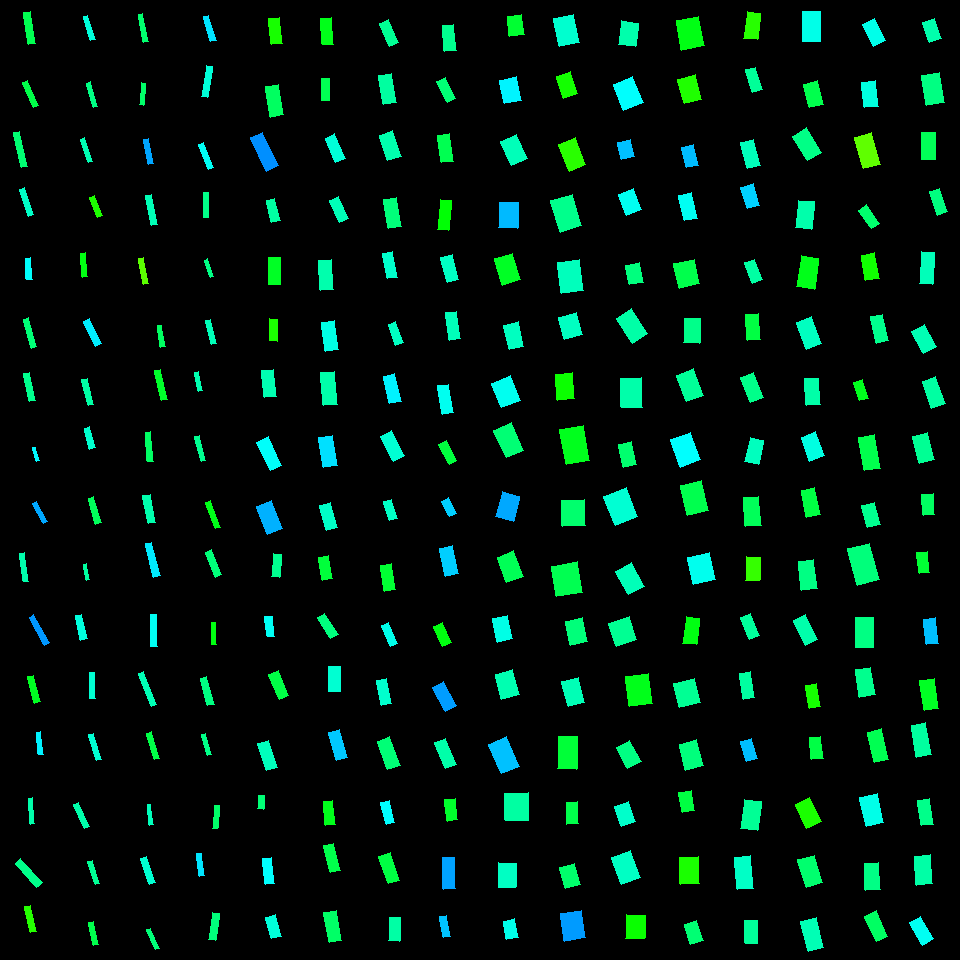

Data behind this chart, as committed beside it:
, angleRotated, color, length, logWidthLengthRatio, x, y, centerX, centerY, width, lengthRotatedProjectX, widthRotatedProjectX, lengthRotatedProjectY, widthRotatedProjectY, vertexRightBottom, vertexRightTop, vertexLeftBottom, vertexLeftTop
0, 1.423, 0.3867, 32.5, -1.473, 29.59, 28.26, 30, 30, 7.45, 4.786, 7.368, 32.15, 1.097, (35, 43), (28, 44), (30, 11), (23, 12)
1, 1.169, 0.3811, 27.3, -1.636, 30.39, 93.92, 30, 90, 5.318, 10.69, 4.894, 25.12, 2.082, (38, 105), (33, 107), (27, 80), (22, 82)
2, 1.342, 0.4084, 35.77, -1.85, 20.45, 149.4, 30, 150, 5.625, 8.105, 5.478, 34.84, 1.275, (27, 166), (21, 167), (19, 131), (13, 132)
3, 1.248, 0.4636, 28.67, -1.645, 26.82, 202.1, 30, 210, 5.532, 9.098, 5.246, 27.19, 1.755, (33, 214), (28, 216), (24, 187), (19, 189)
4, 1.5, 0.4981, 21.89, -1.385, 28.92, 268.8, 30, 270, 5.479, 1.538, 5.465, 21.84, 0.385, (32, 279), (26, 279), (30, 257), (25, 258)
5, 1.308, 0.4114, 30.25, -1.685, 30.13, 333, 30, 330, 5.612, 7.848, 5.42, 29.22, 1.456, (36, 346), (31, 348), (28, 317), (23, 319)
6, 1.377, 0.4262, 28.84, -1.62, 29.46, 386.8, 30, 390, 5.708, 5.546, 5.601, 28.3, 1.097, (35, 400), (29, 401), (29, 372), (23, 373)
7, 1.298, 0.5041, 14.08, -1.59, 36.12, 454.2, 30, 450, 2.87, 3.795, 2.763, 13.56, 0.7735, (39, 460), (36, 461), (35, 447), (32, 447)
8, 1.071, 0.5573, 22.1, -1.639, 39.87, 512.5, 30, 510, 4.292, 10.59, 3.766, 19.39, 2.057, (47, 521), (43, 523), (36, 501), (32, 503)
9, 1.445, 0.4461, 28.66, -1.733, 24.11, 567.2, 30, 570, 5.068, 3.597, 5.027, 28.43, 0.6361, (28, 581), (23, 581), (24, 552), (19, 553)
10, 1.069, 0.5675, 31.78, -1.765, 39.14, 630.1, 30, 630, 5.439, 15.28, 4.769, 27.86, 2.615, (49, 642), (44, 645), (33, 614), (29, 617)
11, 1.33, 0.3561, 27.31, -1.556, 34.05, 689.3, 30, 690, 5.763, 6.524, 5.596, 26.52, 1.377, (40, 701), (34, 703), (33, 675), (27, 676)
12, 1.474, 0.5081, 22.66, -1.58, 39.58, 743.2, 30, 750, 4.666, 2.2, 4.644, 22.55, 0.4531, (43, 754), (38, 754), (40, 731), (36, 732)
13, 1.496, 0.4456, 25.79, -1.715, 31.61, 811, 30, 810, 4.641, 1.928, 4.628, 25.72, 0.3469, (34, 823), (30, 824), (32, 797), (28, 798)
14, 0.8329, 0.424, 32.09, -1.484, 28.88, 872.8, 30, 870, 7.275, 21.59, 5.383, 23.75, 4.894, (42, 882), (36, 887), (20, 858), (15, 863)
15, 1.348, 0.3087, 26.3, -1.409, 30.55, 919, 30, 930, 6.428, 5.805, 6.269, 25.65, 1.419, (36, 931), (30, 932), (30, 905), (24, 906)
16, 1.27, 0.4769, 25.19, -1.652, 89.28, 27.89, 90, 30, 4.829, 7.475, 4.612, 24.06, 1.433, (95, 39), (90, 40), (87, 15), (83, 16)
17, 1.288, 0.42, 25.46, -1.746, 91.69, 94.82, 90, 90, 4.441, 7.111, 4.264, 24.45, 1.24, (97, 106), (93, 107), (90, 81), (86, 83)
18, 1.218, 0.4511, 25.41, -1.78, 86.5, 150.2, 90, 150, 4.287, 8.785, 4.023, 23.85, 1.482, (92, 161), (88, 162), (84, 137), (80, 139)
19, 1.192, 0.3138, 21.43, -1.484, 96.1, 206.5, 90, 210, 4.859, 7.921, 4.515, 19.91, 1.796, (102, 215), (97, 217), (94, 195), (89, 197)
20, 1.484, 0.3456, 24.31, -1.61, 83.74, 265.1, 90, 270, 4.862, 2.098, 4.843, 24.22, 0.4195, (87, 276), (82, 277), (85, 252), (80, 253)
21, 1.118, 0.5116, 28.47, -1.453, 92.27, 332.4, 90, 330, 6.656, 12.46, 5.985, 25.6, 2.912, (101, 343), (95, 346), (89, 318), (83, 321)
22, 1.335, 0.4408, 27.09, -1.564, 87.64, 392.1, 90, 390, 5.672, 6.321, 5.516, 26.34, 1.323, (93, 404), (88, 405), (87, 378), (81, 379)
23, 1.303, 0.4686, 21.53, -1.357, 89.57, 437.9, 90, 450, 5.542, 5.693, 5.345, 20.76, 1.466, (95, 447), (89, 449), (89, 426), (84, 428)
24, 1.29, 0.3926, 26.82, -1.532, 94.58, 510.5, 90, 510, 5.798, 7.431, 5.571, 25.77, 1.606, (101, 522), (95, 524), (93, 496), (88, 498)
25, 1.374, 0.4381, 16.11, -1.65, 86.73, 572.2, 90, 570, 3.094, 3.144, 3.034, 15.8, 0.6036, (89, 579), (86, 580), (86, 563), (83, 564)
26, 1.347, 0.4782, 25.26, -1.338, 81.4, 627.1, 90, 630, 6.626, 5.595, 6.461, 24.63, 1.468, (87, 638), (80, 640), (81, 614), (75, 615)
27, 1.544, 0.4707, 25.65, -1.518, 92.37, 685.6, 90, 690, 5.62, 0.6892, 5.618, 25.64, 0.151, (95, 698), (89, 698), (94, 672), (89, 672)
28, 1.273, 0.4716, 27.45, -1.698, 94.71, 747.1, 90, 750, 5.028, 8.05, 4.807, 26.25, 1.474, (101, 759), (96, 760), (93, 733), (88, 734)
29, 1.122, 0.4452, 26.71, -1.576, 81.68, 815.8, 90, 810, 5.523, 11.59, 4.976, 24.07, 2.397, (89, 826), (84, 828), (78, 802), (73, 804)
30, 1.269, 0.4308, 24.27, -1.597, 93.95, 872.4, 90, 870, 4.913, 7.21, 4.691, 23.17, 1.46, (99, 883), (95, 884), (92, 860), (87, 861)
31, 1.374, 0.3838, 24.1, -1.515, 93.73, 933.4, 90, 930, 5.295, 4.716, 5.193, 23.63, 1.036, (98, 944), (93, 945), (93, 921), (88, 922)
32, 1.368, 0.4055, 28.59, -1.782, 143.3, 27.56, 150, 30, 4.812, 5.768, 4.713, 28.01, 0.9706, (148, 41), (143, 42), (142, 13), (138, 14)
33, 1.658, 0.4025, 22.21, -1.665, 142.5, 94.05, 150, 90, 4.202, -1.927, 4.186, 22.13, -0.3645, (143, 105), (139, 104), (145, 83), (141, 82)
34, 1.391, 0.5585, 24.94, -1.585, 148.6, 151.5, 150, 150, 5.112, 4.458, 5.03, 24.53, 0.9138, (153, 163), (148, 164), (148, 138), (143, 139)
35, 1.387, 0.4529, 31.04, -1.702, 151.5, 210, 150, 210, 5.66, 5.674, 5.565, 30.51, 1.035, (157, 224), (151, 225), (151, 194), (145, 195)
36, 1.374, 0.2735, 26.46, -1.654, 143.8, 271.2, 150, 270, 5.063, 5.187, 4.964, 25.95, 0.9924, (148, 283), (143, 284), (143, 257), (138, 258)
37, 1.415, 0.3972, 21.54, -1.606, 161.4, 336.2, 150, 330, 4.323, 3.346, 4.27, 21.28, 0.6714, (165, 346), (160, 347), (161, 325), (157, 325)
38, 1.355, 0.3616, 30.57, -1.615, 161.1, 385.2, 150, 390, 6.082, 6.541, 5.942, 29.86, 1.301, (167, 399), (161, 400), (160, 369), (154, 370)
39, 1.488, 0.3992, 29.68, -1.631, 149.2, 446.9, 150, 450, 5.811, 2.461, 5.791, 29.58, 0.4819, (153, 461), (147, 461), (150, 431), (145, 432)
40, 1.373, 0.4467, 28.71, -1.326, 149.2, 509.1, 150, 510, 7.625, 5.636, 7.476, 28.15, 1.497, (155, 522), (148, 523), (150, 494), (142, 495)
41, 1.331, 0.5129, 34.68, -1.703, 152.9, 559.6, 150, 570, 6.317, 8.235, 6.136, 33.69, 1.5, (160, 575), (153, 577), (151, 542), (145, 543)
42, 1.565, 0.4933, 32, -1.604, 153.8, 630.3, 150, 630, 6.433, 0.1986, 6.433, 32, 0.03992, (157, 646), (150, 646), (156, 614), (150, 614)
43, 1.177, 0.4525, 34.85, -1.866, 147.8, 689, 150, 690, 5.394, 13.36, 4.982, 32.19, 2.068, (156, 704), (151, 706), (143, 671), (138, 673)
44, 1.305, 0.3799, 27.65, -1.639, 153, 745.6, 150, 750, 5.37, 7.259, 5.182, 26.68, 1.41, (159, 758), (154, 759), (151, 731), (146, 733)
45, 1.43, 0.4557, 20.81, -1.704, 150.4, 814.6, 150, 810, 3.785, 2.915, 3.748, 20.6, 0.5301, (153, 824), (149, 825), (150, 804), (147, 804)
46, 1.236, 0.4702, 27.22, -1.53, 147.8, 870.5, 150, 870, 5.896, 8.939, 5.569, 25.71, 1.936, (155, 882), (149, 884), (146, 856), (140, 858)
47, 1.154, 0.412, 21.71, -1.696, 152.8, 938.9, 150, 930, 3.984, 8.796, 3.643, 19.85, 1.614, (159, 948), (155, 949), (150, 928), (146, 929)
48, 1.286, 0.5173, 25.93, -1.563, 209.8, 28.33, 210, 30, 5.435, 7.28, 5.216, 24.89, 1.526, (216, 40), (210, 41), (208, 15), (203, 16)
49, 1.739, 0.475, 31.52, -1.675, 206.7, 81.77, 210, 90, 5.906, -5.29, 5.823, 31.08, -0.9912, (207, 97), (201, 96), (212, 66), (206, 65)
50, 1.173, 0.4938, 26.56, -1.611, 205.8, 155.9, 210, 150, 5.303, 10.28, 4.89, 24.49, 2.052, (213, 167), (208, 169), (203, 142), (198, 144)
51, 1.57, 0.4227, 24.29, -1.557, 205.7, 204.9, 210, 210, 5.118, 0.0175, 5.118, 24.29, 0.003687, (208, 217), (203, 217), (208, 192), (203, 192)
52, 1.23, 0.4205, 18.25, -1.621, 209.2, 268.1, 210, 270, 3.609, 6.099, 3.401, 17.2, 1.206, (213, 276), (210, 277), (207, 258), (204, 260)
53, 1.348, 0.4537, 24.62, -1.579, 210.9, 331.6, 210, 330, 5.078, 5.451, 4.952, 24.01, 1.124, (216, 343), (211, 344), (210, 319), (205, 320)
54, 1.343, 0.4487, 20, -1.543, 198.5, 381.7, 210, 390, 4.273, 4.52, 4.162, 19.48, 0.9658, (202, 390), (198, 391), (198, 371), (194, 372)
55, 1.329, 0.4287, 26.21, -1.716, 200.3, 448.7, 210, 450, 4.712, 6.273, 4.575, 25.45, 1.127, (205, 460), (201, 461), (199, 435), (194, 436)
56, 1.199, 0.3492, 28.33, -1.673, 213.3, 514.8, 210, 510, 5.318, 10.29, 4.955, 26.4, 1.931, (220, 527), (215, 528), (210, 500), (205, 502)
57, 1.182, 0.4124, 26.72, -1.412, 213.5, 563.5, 210, 570, 6.508, 10.13, 6.023, 24.73, 2.467, (221, 574), (215, 577), (211, 549), (205, 552)
58, 1.55, 0.3447, 22.15, -1.612, 213.6, 633.2, 210, 630, 4.421, 0.4611, 4.42, 22.15, 0.09203, (216, 644), (211, 644), (215, 622), (211, 622)
59, 1.308, 0.4186, 28.14, -1.483, 207.4, 691.3, 210, 690, 6.389, 7.322, 6.169, 27.17, 1.662, (214, 704), (207, 705), (206, 676), (200, 678)
... 196 more rows
